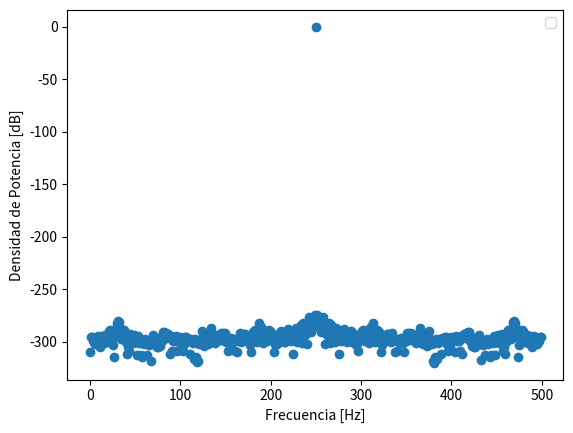
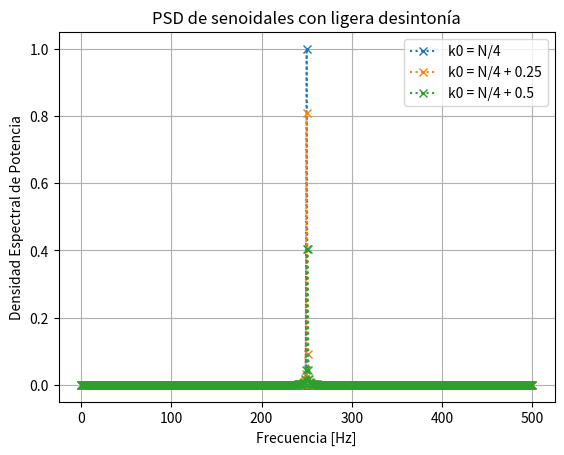
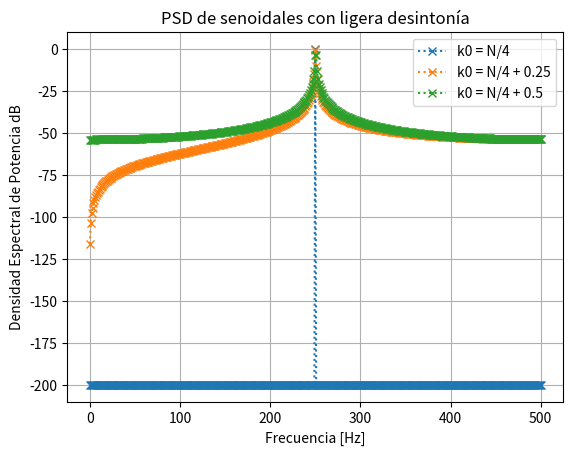
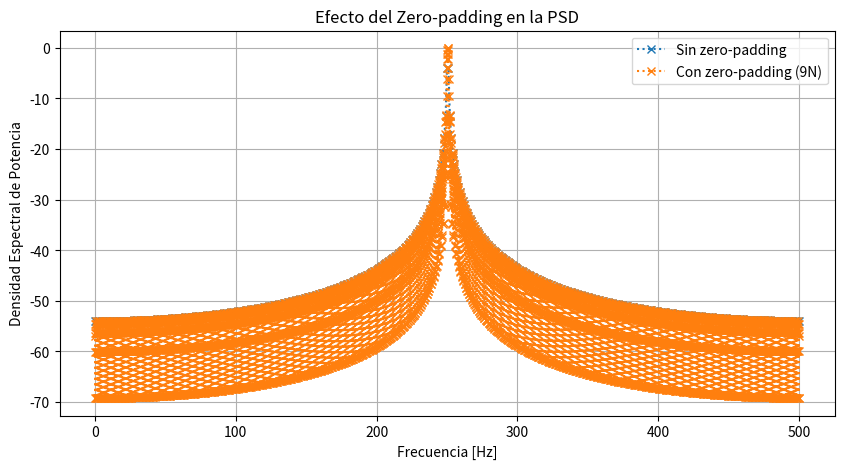

Recreate these plots in Python, in order.
# -*- coding: utf-8 -*-
"""
Materia: Análisis y Procesamiento de Señales
Fecha: Wed Apr 22 18:26:38 2026

@author: Mora De La Corte

Descripción: 
    TS3 - visto en clase 
"""
import numpy as np
import matplotlib.pyplot as plt

def mi_funcion_sen(vmax, dc, ff, ph, nn, fs):
    ts = 1/fs
    tt = np.linspace(0, (nn-1)*ts, nn)
    xx = vmax * np.sin(2*np.pi*ff*tt + ph) + dc
    return tt, xx

fs = 1000
N = 100*9
k = N/4# [N/4, N/4 + 0.25, N/4 + 0.5]
f0 = k * (fs/N)          
vmax = np.sqrt(2)


tt, xx = mi_funcion_sen(vmax=vmax, dc=0, ff=f0, ph=0, nn=N, fs=fs)

XX  = np.fft.fft(xx)  / N

freqs     = np.fft.fftfreq(N, 1/fs)
pos_freqs = freqs[:N//2]


psd_XX  = 10 * np.log10(2 * np.abs(XX [:N//2])**2 )

plt.figure(1)
plt.plot(pos_freqs, psd_XX, 'o')
plt.xlabel('Frecuencia [Hz]')
plt.ylabel('Densidad de Potencia [dB]')
plt.legend(loc='upper right')


plt.show()
"""
kk = np.arange(start=-200, stop=200, step=1)
n0 = 2

kernel_dirchlet = n0 *np.sin(np.pi * kk * n0) / np.sin(np.pi * kk / N)

plt.figure(2)
plt.plot(kk, np.abs(kernel_dirchlet))
plt.plot(np.array([-10,10]), np.array([0,0]), ':k')  

plt.show()

"""

#%% codigo que pasaron por telegram


import numpy as np
import matplotlib.pyplot as plt
from numpy.fft import fft


def sen(ff, nn, vmax=1, dc=0, ph=0, fs=2):
    n = np.arange(0, nn)
    tt = n/fs
    w0 = 2 * np.pi * ff
    xx = dc + vmax * np.sin(w0 * tt + ph)
    return tt, xx


N = 1000
Fs = N
df = Fs/N
vmx= np.sqrt(2)
# Definimos las tres frecuencias pedidas
f1 = (N/4) * df
f2 = (N/4 + 0.25) * df
f3 = (N/4 + 0.5) * df

# Señales
_, x1 = sen(ff=f1, nn=N, vmax= vmx,fs=Fs)
_, x2 = sen(ff=f2, nn=N, vmax= vmx, fs=Fs)
_, x3 = sen(ff=f3, nn=N, vmax= vmx, fs=Fs)


# FFT y PSD
X1 = fft(x1)
X2 = fft(x2)
X3 = fft(x3)

PSD1 = (np.abs(X1)/N)**2
PSD2 = (np.abs(X2)/N)**2
PSD3 = (np.abs(X3)/N)**2

frec = np.arange(N) * df

frec_half = frec[:N//2 + 1]



# PSD unilateral
PSD1_uni = PSD1[:N//2 + 1].copy()
PSD1_uni*= 2

PSD2_uni = PSD2[:N//2 + 1].copy()
PSD2_uni *= 2


PSD3_uni = PSD3[:N//2 + 1].copy()
PSD3_uni *= 2


# PSD en Db
PSD1_uni_db = 10 * np.log10(PSD1_uni + 1e-20)


PSD2_uni_db = 10 * np.log10(PSD2_uni + 1e-20)


PSD3_uni_db = 10 * np.log10(PSD3_uni + 1e-20)

# a) Graficar las PSD
plt.figure()
plt.plot(frec_half, PSD1_uni,':x', label="k0 = N/4")
plt.plot(frec_half, PSD2_uni,':x', label="k0 = N/4 + 0.25")
plt.plot(frec_half, PSD3_uni,':x', label="k0 = N/4 + 0.5")

plt.xlabel("Frecuencia [Hz]")
plt.ylabel("Densidad Espectral de Potencia")
plt.title("PSD de senoidales con ligera desintonía")
plt.legend()
plt.grid(True)
plt.show()



plt.figure()
plt.plot(frec_half, PSD1_uni_db,':x', label="k0 = N/4")
plt.plot(frec_half, PSD2_uni_db,':x',label="k0 = N/4 + 0.25")
plt.plot(frec_half, PSD3_uni_db,':x', label="k0 = N/4 + 0.5")

plt.xlabel("Frecuencia [Hz]")
plt.ylabel("Densidad Espectral de Potencia dB")
plt.title("PSD de senoidales con ligera desintonía")
plt.legend()
plt.grid(True)
plt.show()
#

# c) Zero padding
Npad = 9* N

# Hacemos zero-padding sobre x3, así coincide con f3
x3_pad = np.pad(x3, (0, Npad - N))

# FFT con zero-padding
X3z = fft(x3_pad)

# Eje de frecuencias
frec_pad = np.arange(Npad) * Fs / Npad
frec_pad_half = frec_pad[:Npad//2 + 1]

# PSD unilateral
PSD3z = (np.abs(X3z) / N)**2
PSD3z_uni = PSD3z[:Npad//2 + 1].copy()
PSD3z_uni[1:-1] *= 2


PSD3z_uni_db = 10 * np.log10(PSD3z_uni + 1e-20)



# Gráfico comparativo
plt.figure(figsize=(10,5))
plt.plot(frec_half, PSD3_uni_db, ':x', label="Sin zero-padding")
plt.plot(frec_pad_half, PSD3z_uni_db, ':x', label="Con zero-padding (9N)")

plt.xlabel("Frecuencia [Hz]")
plt.ylabel("Densidad Espectral de Potencia")
plt.title("Efecto del Zero-padding en la PSD")
plt.legend()
plt.grid(True)
plt.show()
